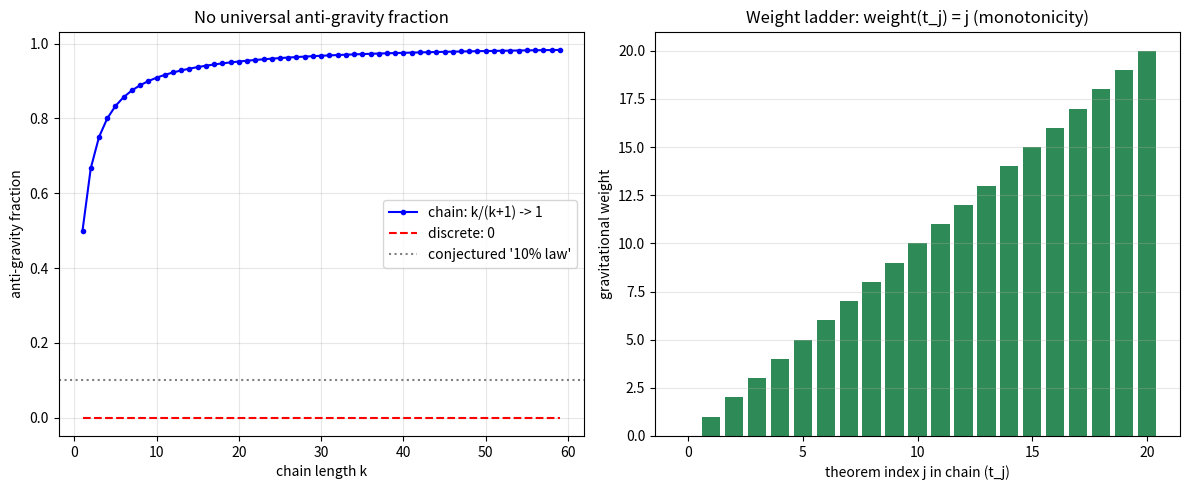

This figure's Python source:
import matplotlib.pyplot as plt


def chain_fraction(k: int) -> float:
    return k / (k + 1)


def main() -> None:
    ks = list(range(1, 60))
    chain = [chain_fraction(k) for k in ks]
    discrete = [0.0 for _ in ks]

    fig, (ax1, ax2) = plt.subplots(1, 2, figsize=(12, 5))

    ax1.plot(ks, chain, 'b-o', ms=3, label='chain: k/(k+1) -> 1')
    ax1.plot(ks, discrete, 'r--', label='discrete: 0')
    ax1.axhline(0.10, color='gray', ls=':', label="conjectured '10% law'")
    ax1.set_xlabel('chain length k')
    ax1.set_ylabel('anti-gravity fraction')
    ax1.set_title('No universal anti-gravity fraction')
    ax1.legend()
    ax1.grid(alpha=0.3)

    k = 20
    js = list(range(k + 1))
    weights = js  # weight(t_j) = j
    ax2.bar(js, weights, color='seagreen')
    ax2.set_xlabel('theorem index j in chain (t_j)')
    ax2.set_ylabel('gravitational weight')
    ax2.set_title('Weight ladder: weight(t_j) = j (monotonicity)')
    ax2.grid(alpha=0.3, axis='y')

    fig.tight_layout()
    fig.savefig('antigravity_fraction.png', dpi=150)
    print('wrote antigravity_fraction.png')


if __name__ == '__main__':
    main()
